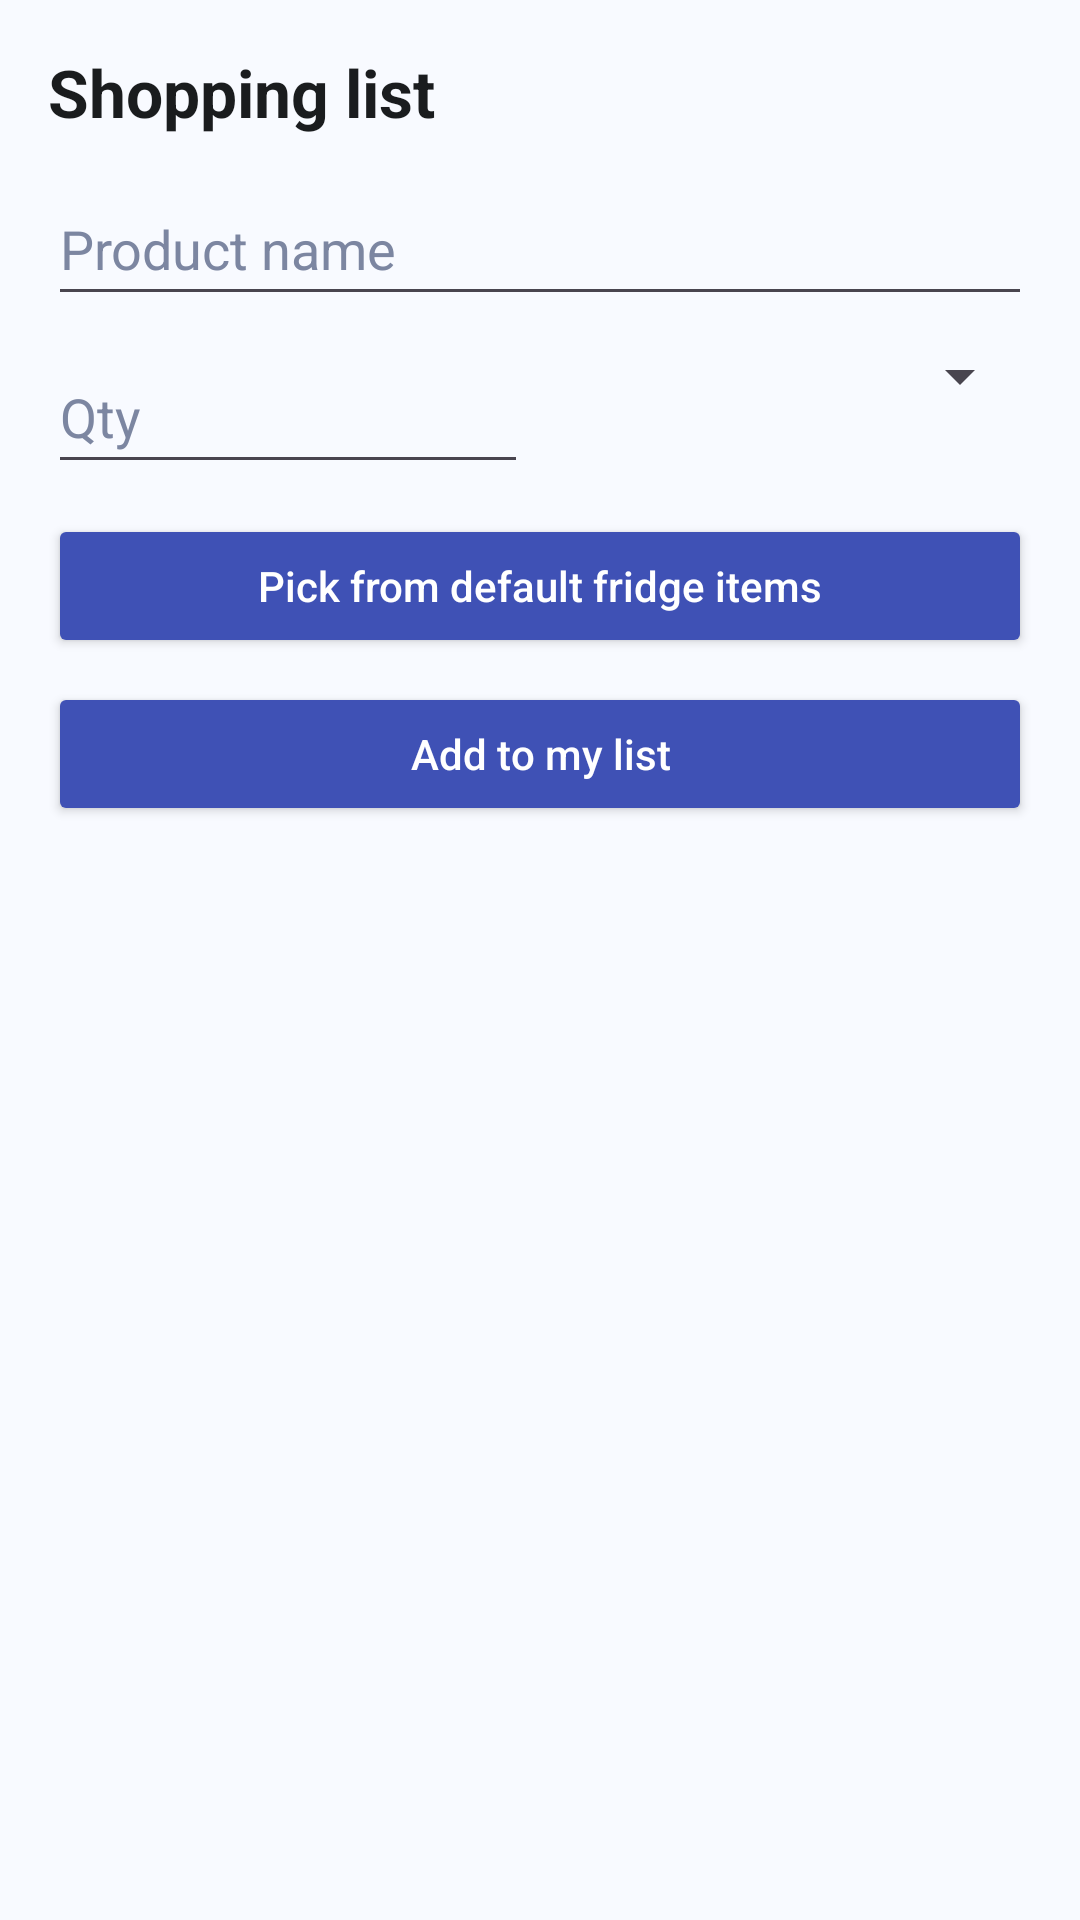

Layout XML and referenced resources for this Android screen:
<!-- AndroidManifest.xml: application theme Theme.MyFridge -->
<!-- res/layout/activity_shopping.xml -->
<?xml version="1.0" encoding="utf-8"?>
<LinearLayout xmlns:android="http://schemas.android.com/apk/res/android"
    xmlns:app="http://schemas.android.com/apk/res-auto"
    android:layout_width="match_parent"
    android:layout_height="match_parent"
    android:background="?android:attr/windowBackground"
    android:orientation="vertical"
    android:padding="16dp">

    <TextView
        android:id="@+id/txt_shopping_title"
        android:layout_width="wrap_content"
        android:layout_height="wrap_content"
        android:text="Shopping list"
        android:textColor="?attr/colorOnSurface"
        android:textSize="22sp"
        android:textStyle="bold" />

    <LinearLayout
        android:layout_width="match_parent"
        android:layout_height="wrap_content"
        android:layout_marginTop="12dp"
        android:orientation="vertical">

        <EditText
            android:id="@+id/et_shopping_name"
            android:layout_width="match_parent"
            android:layout_height="wrap_content"
            android:hint="Product name"
            android:inputType="text"
            android:minHeight="48dp"
            android:textColor="?attr/colorOnSurface"
            android:textColorHint="@color/text_gray" />

        <LinearLayout
            android:layout_width="match_parent"
            android:layout_height="wrap_content"
            android:layout_marginTop="8dp"
            android:orientation="horizontal">

            <EditText
                android:id="@+id/et_shopping_how_many"
                android:layout_width="0dp"
                android:layout_height="wrap_content"
                android:layout_weight="1"
                android:hint="Qty"
                android:inputType="number"
                android:minHeight="48dp"
                android:textColor="?attr/colorOnSurface"
                android:textColorHint="@color/text_gray" />

            <Spinner
                android:id="@+id/sp_shopping_category"
                android:layout_width="0dp"
                android:layout_height="wrap_content"
                android:layout_weight="1"
                android:layout_marginStart="8dp" />
        </LinearLayout>

        <Button
            android:id="@+id/btn_shopping_defaults"
            android:layout_width="match_parent"
            android:layout_height="wrap_content"
            android:layout_marginTop="10dp"
            android:text="Pick from default fridge items"
            android:textAllCaps="false"
            android:textColor="@color/white"
            app:backgroundTint="@color/navy_blue" />

        <Button
            android:id="@+id/btn_shopping_add"
            android:layout_width="match_parent"
            android:layout_height="wrap_content"
            android:layout_marginTop="8dp"
            android:text="Add to my list"
            android:textAllCaps="false"
            android:textColor="@color/white"
            app:backgroundTint="@color/primary_blue" />
    </LinearLayout>

    <TextView
        android:id="@+id/tv_shopping_empty"
        android:layout_width="wrap_content"
        android:layout_height="wrap_content"
        android:layout_marginTop="16dp"
        android:textColor="@color/text_gray"
        android:text="Your shopping list is empty."
        android:visibility="gone" />

    <androidx.recyclerview.widget.RecyclerView
        android:id="@+id/rv_shopping"
        android:layout_width="match_parent"
        android:layout_height="0dp"
        android:layout_marginTop="10dp"
        android:layout_weight="1" />

</LinearLayout>
<!-- resources referenced by this layout -->
<resources>
  <color name="navy_blue">#3F51B5</color>
  <color name="primary_blue">#3F51B5</color>
  <color name="text_gray">#7C86A1</color>
  <color name="white">#FFFFFFFF</color>
  <style name="Theme.MyFridge" parent="Base.Theme.MyFridge" />
  <style name="Base.Theme.MyFridge" parent="Theme.Material3.Light.NoActionBar">
          
          <item name="colorPrimary">@color/primary_blue</item>
          <item name="colorOnPrimary">@color/white</item>
          <item name="colorPrimaryContainer">@color/navy_blue</item>
          <item name="colorOnPrimaryContainer">@color/white</item>
  
          
          <item name="colorSecondary">@color/deep_blue</item>
          <item name="colorOnSecondary">@color/white</item>
  
          
          <item name="android:windowBackground">@color/light_blue_bg</item>
          <item name="colorSurface">@color/white</item>
          <item name="colorOnSurface">@color/text_dark</item>
  
          
          <item name="android:statusBarColor">@color/navy_blue</item>
          <item name="android:windowLightStatusBar" tools:targetApi="m">false</item>
      </style>
  <color name="deep_blue">#303F9F</color>
  <color name="light_blue_bg">#F8FAFF</color>
  <color name="text_dark">#1A1C1E</color>
</resources>
